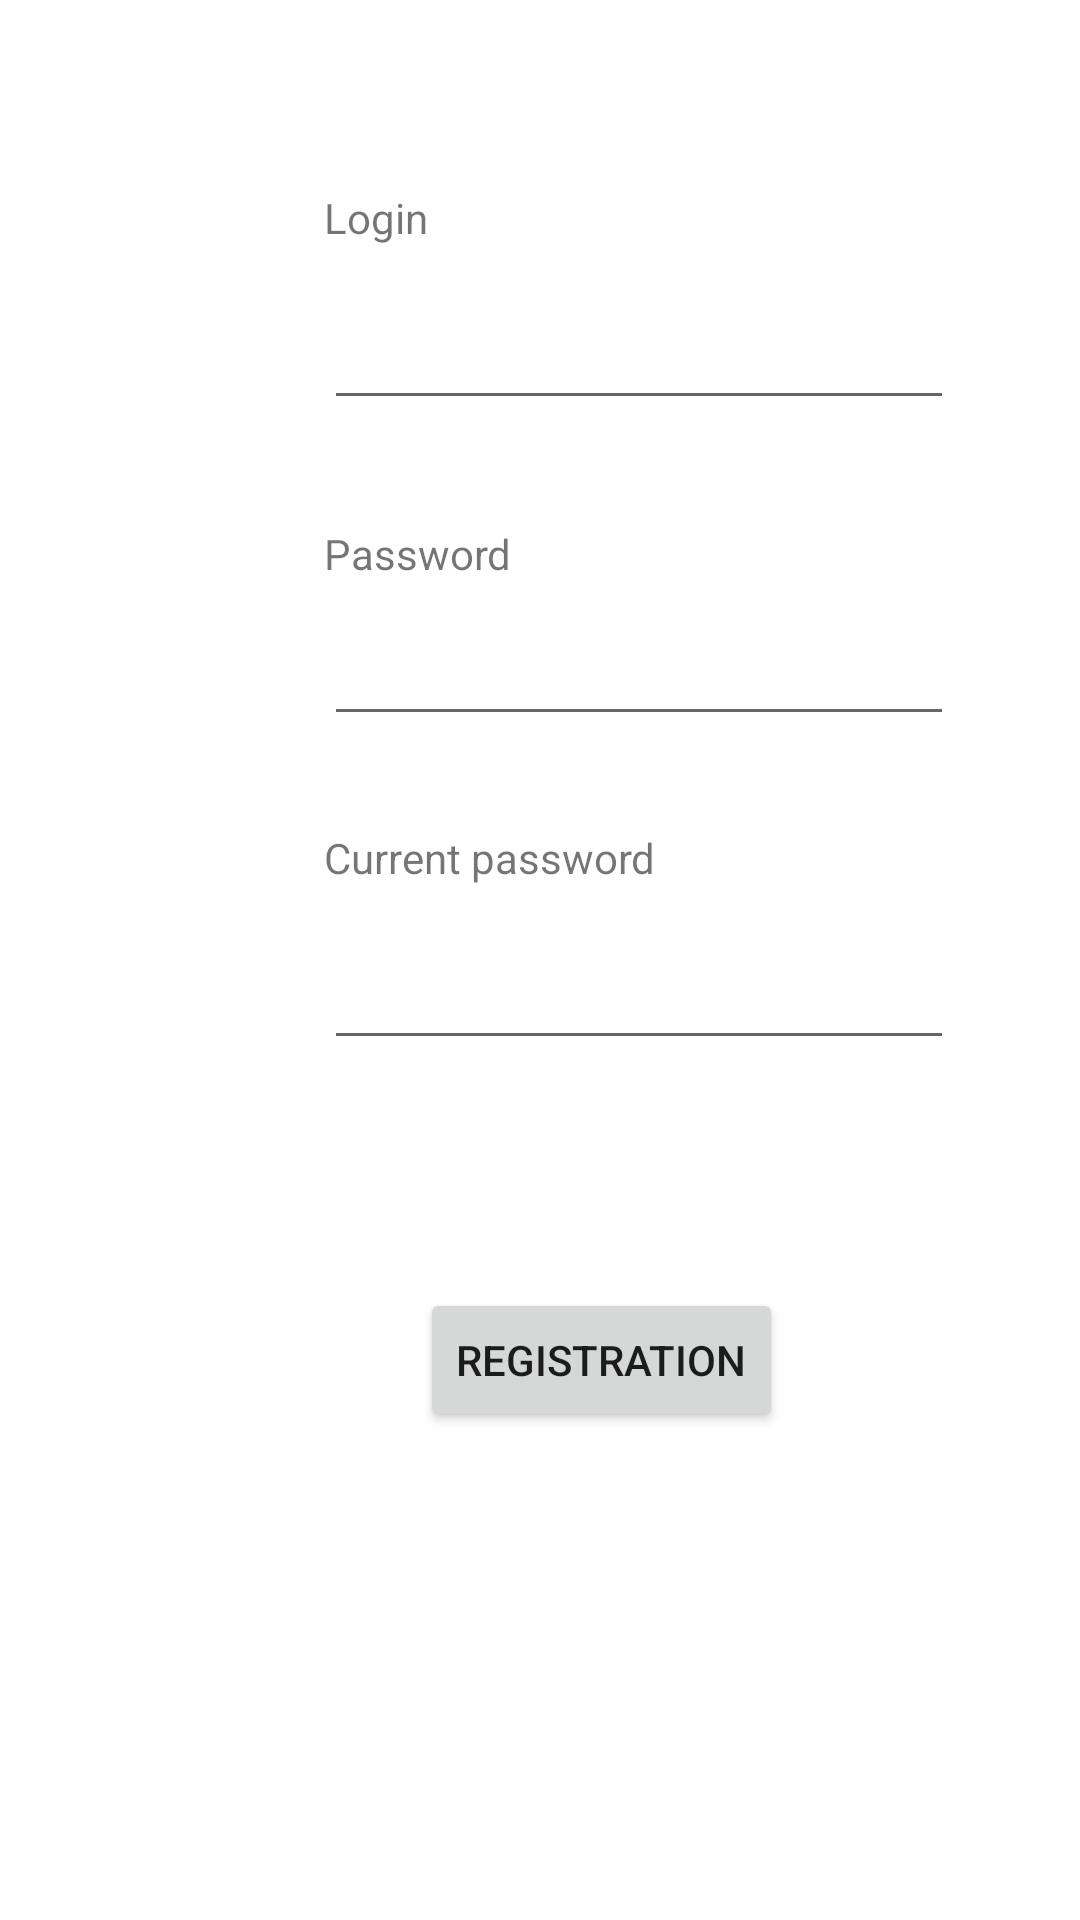

The Android layout XML behind this screen, and the referenced resources:
<!-- AndroidManifest.xml: application theme Theme.Clicker2 -->
<!-- res/layout/activity_registration.xml -->
<?xml version="1.0" encoding="utf-8"?>
<androidx.constraintlayout.widget.ConstraintLayout xmlns:android="http://schemas.android.com/apk/res/android"
    xmlns:app="http://schemas.android.com/apk/res-auto"
    xmlns:tools="http://schemas.android.com/tools"
    android:layout_width="match_parent"
    android:layout_height="match_parent"
    tools:context=".Registration">

    <EditText
        android:id="@+id/loginRegText"
        android:layout_width="wrap_content"
        android:layout_height="wrap_content"
        android:layout_marginStart="108dp"
        android:layout_marginTop="92dp"
        android:ems="10"
        android:inputType="textPersonName"
        android:minHeight="48dp"
        app:layout_constraintStart_toStartOf="parent"
        app:layout_constraintTop_toTopOf="parent" />

    <Button
        android:id="@+id/regNewAccountText"
        android:layout_width="wrap_content"
        android:layout_height="wrap_content"
        android:layout_marginStart="140dp"
        android:layout_marginTop="76dp"
        android:text="@string/reg"
        app:layout_constraintStart_toStartOf="parent"
        app:layout_constraintTop_toBottomOf="@+id/passwordRepRegText" />

    <EditText
        android:id="@+id/passwordRepRegText"
        android:layout_width="wrap_content"
        android:layout_height="wrap_content"
        android:layout_marginStart="108dp"
        android:layout_marginTop="60dp"
        android:ems="10"
        android:inputType="textPassword"
        android:minHeight="48dp"
        app:layout_constraintStart_toStartOf="parent"
        app:layout_constraintTop_toBottomOf="@+id/passwordRegText" />

    <EditText
        android:id="@+id/passwordRegText"
        android:layout_width="wrap_content"
        android:layout_height="wrap_content"
        android:layout_marginStart="108dp"
        android:layout_marginTop="64dp"
        android:ems="10"
        android:inputType="textPassword"
        app:layout_constraintStart_toStartOf="parent"
        app:layout_constraintTop_toBottomOf="@+id/loginRegText"
        tools:ignore="SpeakableTextPresentCheck" />

    <TextView
        android:id="@+id/logReg"
        android:layout_width="wrap_content"
        android:layout_height="wrap_content"
        android:layout_marginStart="108dp"
        android:layout_marginBottom="10dp"
        android:text="@string/loginReg"
        app:layout_constraintBottom_toTopOf="@+id/loginRegText"
        app:layout_constraintStart_toStartOf="parent" />

    <TextView
        android:id="@+id/passwordReg"
        android:layout_width="wrap_content"
        android:layout_height="wrap_content"
        android:layout_marginStart="108dp"
        android:layout_marginBottom="10dp"
        android:text="@string/passwordReg"
        app:layout_constraintBottom_toTopOf="@+id/passwordRegText"
        app:layout_constraintStart_toStartOf="parent" />

    <TextView
        android:id="@+id/passwordRepReg"
        android:layout_width="wrap_content"
        android:layout_height="wrap_content"
        android:layout_marginStart="108dp"
        android:layout_marginBottom="10dp"
        android:text="@string/confirmPasswordReg"
        app:layout_constraintBottom_toTopOf="@+id/passwordRepRegText"
        app:layout_constraintStart_toStartOf="parent" />

</androidx.constraintlayout.widget.ConstraintLayout>
<!-- resources referenced by this layout -->
<resources>
  <string name="confirmPasswordReg">Current password</string>
  <string name="loginReg">Login</string>
  <string name="passwordReg">Password</string>
  <string name="reg">Registration</string>
  <style name="Theme.Clicker2" parent="Theme.MaterialComponents.DayNight.DarkActionBar">
          
          <item name="colorPrimary">@color/purple_500</item>
          <item name="colorPrimaryVariant">@color/purple_700</item>
          <item name="colorOnPrimary">@color/white</item>
          
          <item name="colorSecondary">@color/teal_200</item>
          <item name="colorSecondaryVariant">@color/teal_700</item>
          <item name="colorOnSecondary">@color/black</item>
          
          <item name="android:statusBarColor" tools:targetApi="l">?attr/colorPrimaryVariant</item>
          
      </style>
  <!-- not gathered from this repository: default colours our renderer supplied (Android Studio template values) -->
  <color name="purple_500">#FF6200EE</color>
  <color name="purple_700">#FF3700B3</color>
  <color name="teal_200">#FF03DAC5</color>
  <color name="teal_700">#FF018786</color>
  <color name="black">#FF000000</color>
  <color name="white">#FFFFFFFF</color>
</resources>
